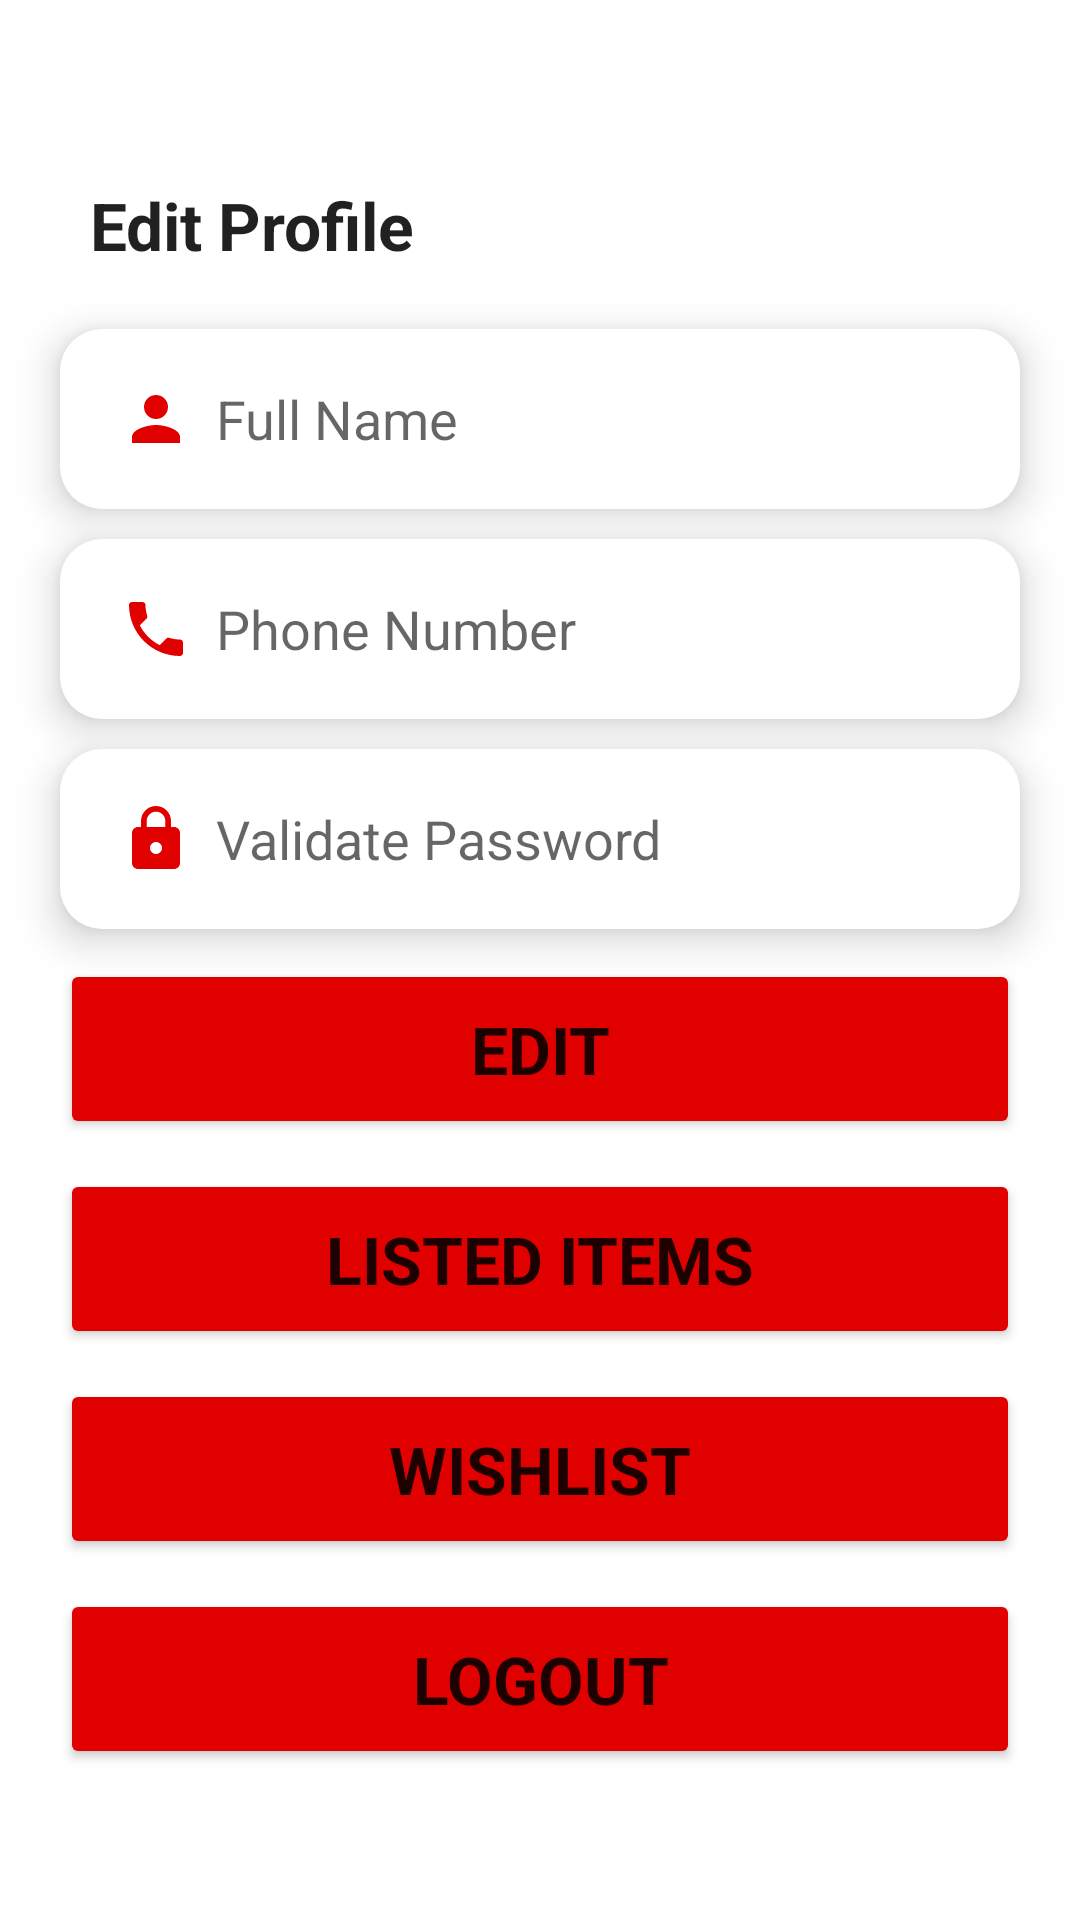

This screen was rendered from an Android layout file. Write that file and the resources it references.
<!-- AndroidManifest.xml: application theme Theme.MyApplication -->
<!-- res/layout/account.xml -->
<?xml version="1.0" encoding="utf-8"?>
<LinearLayout xmlns:android="http://schemas.android.com/apk/res/android"
    xmlns:app="http://schemas.android.com/apk/res-auto"
    xmlns:tools="http://schemas.android.com/tools"
    android:layout_width="match_parent"
    android:layout_height="match_parent"
    android:orientation="vertical"
    android:gravity="center">



    <EditText
        android:id="@+id/editTextText"
        android:layout_width="match_parent"
        android:layout_height="wrap_content"
        android:layout_marginTop="10dp"
        android:layout_marginBottom="10dp"
        android:background="@null"
        android:editable="false"
        android:ems="10"
        android:fontFamily="sans-serif"
        android:inputType="none"
        android:text="Edit Profile"
        android:textSize="22dp"
        android:textStyle="bold"
        android:layout_marginLeft="20dp" />

    <EditText
        android:id="@+id/editTextFullName"
        android:layout_width="match_parent"
        android:layout_height="60dp"
        android:ems="10"
        android:hint="Full Name"
        android:drawableStart="@drawable/profile_ico"
        android:drawablePadding="8dp"
        android:elevation="8dp"
        android:background="@drawable/edit_text_custom"
        android:inputType="text"
        android:paddingLeft="20dp"
        android:layout_marginLeft="20dp"
        android:layout_marginRight="20dp"
        android:layout_marginTop="10dp" />

    <EditText
        android:id="@+id/editTextPhoneNumber"
        android:layout_width="match_parent"
        android:layout_height="60dp"
        android:ems="10"
        android:hint="Phone Number"
        android:drawableStart="@drawable/phone_ico"
        android:drawablePadding="8dp"
        android:elevation="8dp"
        android:background="@drawable/edit_text_custom"
        android:inputType="number"
        android:paddingLeft="20dp"
        android:layout_marginLeft="20dp"
        android:layout_marginRight="20dp"
        android:layout_marginTop="10dp" />


    <EditText
        android:id="@+id/editTextTextPassword"
        android:layout_width="match_parent"
        android:layout_height="60dp"
        android:ems="10"
        android:hint="Validate Password"
        android:drawableStart="@drawable/password_ico"
        android:drawablePadding="8dp"
        android:elevation="8dp"
        android:background="@drawable/edit_text_custom"
        android:paddingLeft="20dp"
        android:layout_marginLeft="20dp"
        android:layout_marginRight="20dp"
        android:layout_marginTop="10dp"
        android:inputType="textPassword" />

    <Button
        android:id="@+id/editbutton"
        android:layout_width="match_parent"
        android:layout_height="60dp"
        android:text="Edit"
        android:backgroundTint="@color/red"
        android:layout_marginLeft="20dp"
        android:layout_marginRight="20dp"
        android:layout_marginTop="10dp"
        android:textSize="22dp"
        android:fontFamily="sans-serif"
        android:textStyle="bold"
        android:elevation="8dp"

        />

    <Button
        android:id="@+id/ListedItemsBtn"
        android:layout_width="match_parent"
        android:layout_height="60dp"
        android:text="Listed Items"
        android:backgroundTint="@color/red"
        android:layout_marginLeft="20dp"
        android:layout_marginRight="20dp"
        android:layout_marginTop="10dp"
        android:textSize="22dp"
        android:fontFamily="sans-serif"
        android:textStyle="bold"
        android:elevation="8dp"

        />
    <Button
        android:id="@+id/WishListBtn"
        android:layout_width="match_parent"
        android:layout_height="60dp"
        android:text="WishList"
        android:backgroundTint="@color/red"
        android:layout_marginLeft="20dp"
        android:layout_marginRight="20dp"
        android:layout_marginTop="10dp"
        android:textSize="22dp"
        android:fontFamily="sans-serif"
        android:textStyle="bold"
        android:elevation="8dp"

        />

    <Button
        android:id="@+id/LogOutBtn"
        android:layout_width="match_parent"
        android:layout_height="60dp"
        android:layout_marginLeft="20dp"
        android:layout_marginTop="10dp"
        android:layout_marginRight="20dp"
        android:backgroundTint="@color/red"
        android:elevation="8dp"
        android:fontFamily="sans-serif"
        android:text="Logout"
        android:textSize="22dp"
        android:textStyle="bold"

        />

</LinearLayout>
<!-- resources referenced by this layout -->
<resources>
  <color name="red">#E00000</color>
  <!-- drawable edit_text_custom (drawable) -->
  <?xml version="1.0" encoding="utf-8"?>
  <shape android:shape="rectangle" xmlns:android="http://schemas.android.com/apk/res/android">
  <corners android:radius="14dp"/>
      <solid android:color="@color/white"/>
      <stroke android:color="@color/gray"/>
  </shape>
  <!-- drawable password_ico (drawable) -->
  <vector xmlns:android="http://schemas.android.com/apk/res/android" android:height="24dp" android:tint="#E00000" android:viewportHeight="24" android:viewportWidth="24" android:width="24dp">
        
      <path android:fillColor="@android:color/white" android:pathData="M18,8h-1L17,6c0,-2.76 -2.24,-5 -5,-5S7,3.24 7,6v2L6,8c-1.1,0 -2,0.9 -2,2v10c0,1.1 0.9,2 2,2h12c1.1,0 2,-0.9 2,-2L20,10c0,-1.1 -0.9,-2 -2,-2zM12,17c-1.1,0 -2,-0.9 -2,-2s0.9,-2 2,-2 2,0.9 2,2 -0.9,2 -2,2zM15.1,8L8.9,8L8.9,6c0,-1.71 1.39,-3.1 3.1,-3.1 1.71,0 3.1,1.39 3.1,3.1v2z"/>
      
  </vector>
  <!-- drawable phone_ico (drawable) -->
  <vector xmlns:android="http://schemas.android.com/apk/res/android" android:height="24dp" android:tint="#E00000" android:viewportHeight="24" android:viewportWidth="24" android:width="24dp">
        
      <path android:fillColor="@android:color/white" android:pathData="M6.62,10.79c1.44,2.83 3.76,5.14 6.59,6.59l2.2,-2.2c0.27,-0.27 0.67,-0.36 1.02,-0.24 1.12,0.37 2.33,0.57 3.57,0.57 0.55,0 1,0.45 1,1V20c0,0.55 -0.45,1 -1,1 -9.39,0 -17,-7.61 -17,-17 0,-0.55 0.45,-1 1,-1h3.5c0.55,0 1,0.45 1,1 0,1.25 0.2,2.45 0.57,3.57 0.11,0.35 0.03,0.74 -0.25,1.02l-2.2,2.2z"/>
      
  </vector>
  <!-- drawable profile_ico (drawable) -->
  <vector xmlns:android="http://schemas.android.com/apk/res/android" android:height="24dp" android:tint="#E00000" android:viewportHeight="24" android:viewportWidth="24" android:width="24dp">
        
      <path android:fillColor="@android:color/white" android:pathData="M12,12c2.21,0 4,-1.79 4,-4s-1.79,-4 -4,-4 -4,1.79 -4,4 1.79,4 4,4zM12,14c-2.67,0 -8,1.34 -8,4v2h16v-2c0,-2.66 -5.33,-4 -8,-4z"/>
      
  </vector>
  <style name="Theme.MyApplication" parent="Base.Theme.MyApplication" />
  <color name="white">#FFFFFFFF</color>
  <color name="gray">#EDEEEE</color>
  <style name="Base.Theme.MyApplication" parent="Theme.MaterialComponents.DayNight.NoActionBar">
  
          
          
      </style>
</resources>
